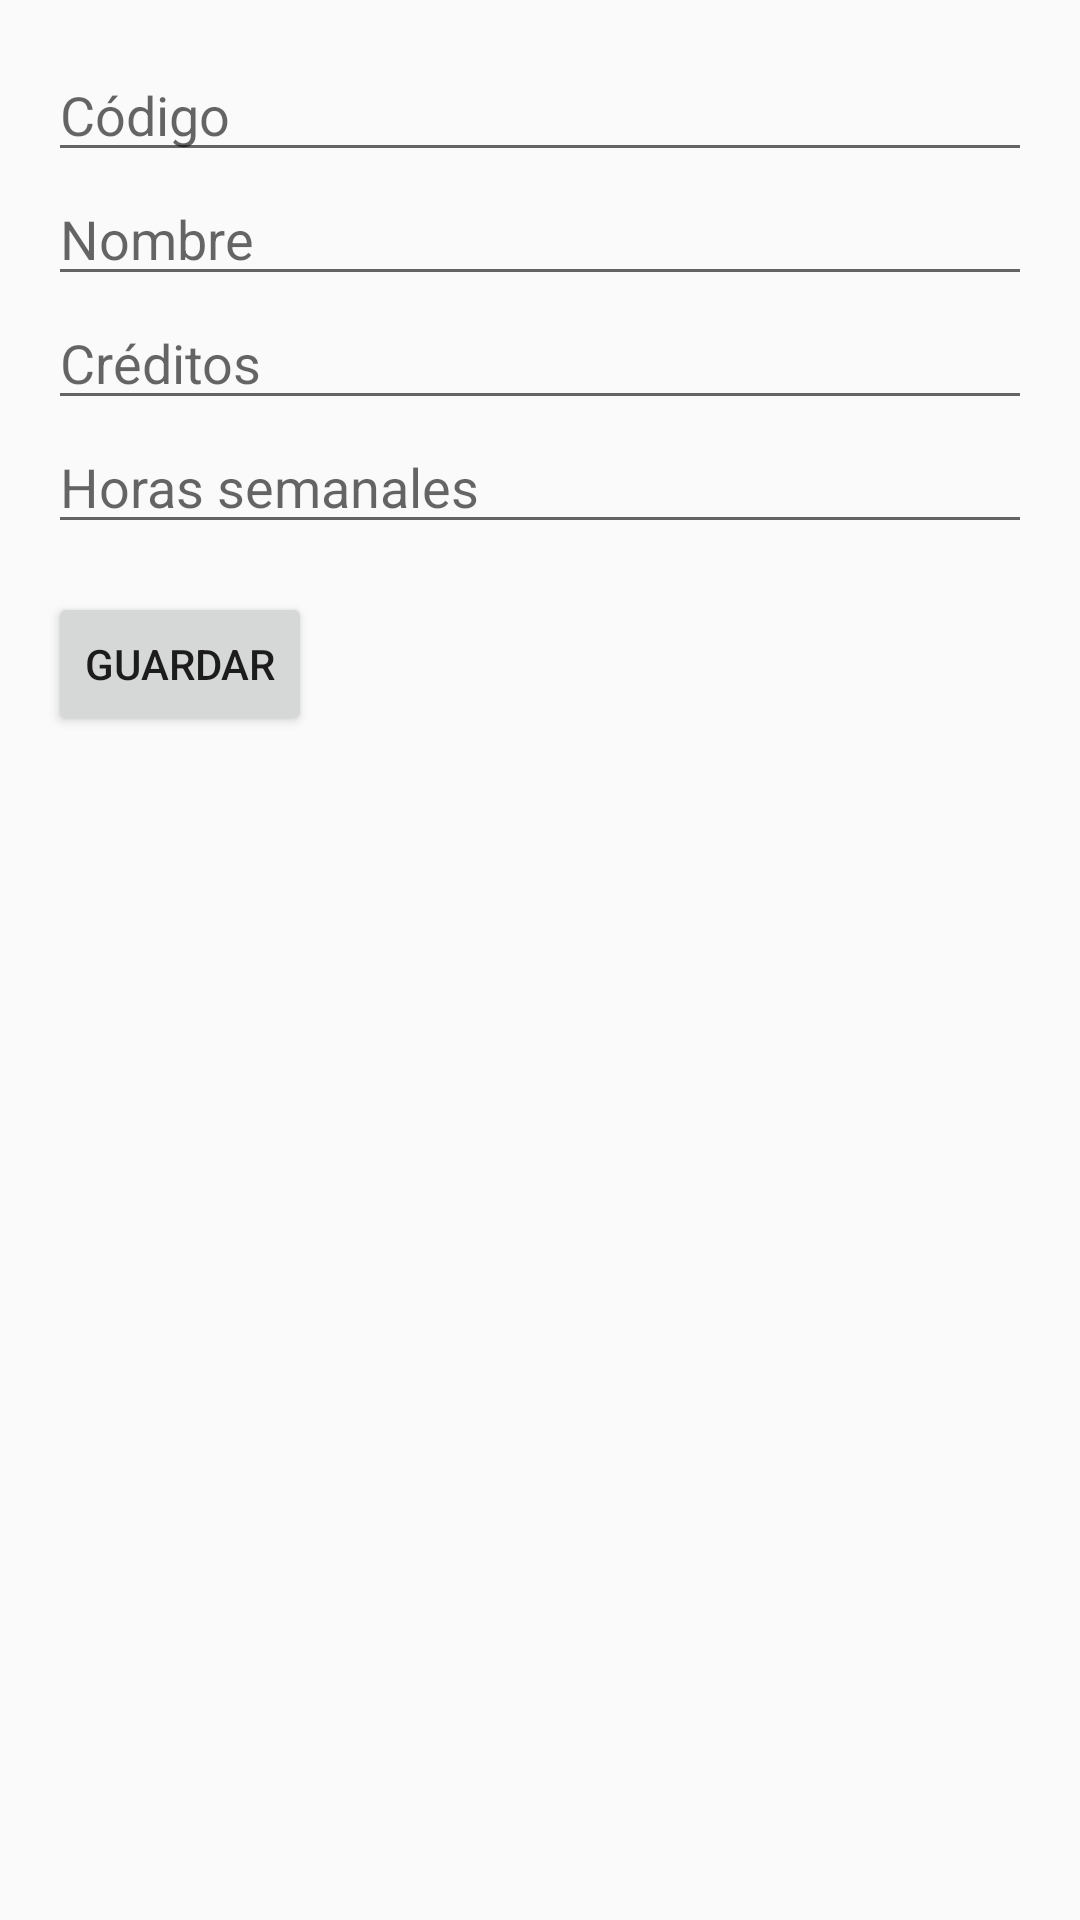

Layout XML and referenced resources for this Android screen:
<!-- AndroidManifest.xml: application theme Theme.Quiz1 -->
<!-- res/layout/activity_editar_curso.xml -->
<?xml version="1.0" encoding="utf-8"?>
<ScrollView xmlns:android="http://schemas.android.com/apk/res/android"
    android:layout_width="match_parent"
    android:layout_height="match_parent"
    android:padding="16dp">

    <LinearLayout
        android:orientation="vertical"
        android:layout_width="match_parent"
        android:layout_height="wrap_content">

        <EditText
            android:id="@+id/edtCodigoCurso"
            android:hint="Código"
            android:layout_width="match_parent"
            android:layout_height="wrap_content" />

        <EditText
            android:id="@+id/edtNombreCurso"
            android:hint="Nombre"
            android:layout_width="match_parent"
            android:layout_height="wrap_content" />

        <EditText
            android:id="@+id/edtCreditosCurso"
            android:hint="Créditos"
            android:inputType="number"
            android:layout_width="match_parent"
            android:layout_height="wrap_content" />

        <EditText
            android:id="@+id/edtHorasCurso"
            android:hint="Horas semanales"
            android:inputType="number"
            android:layout_width="match_parent"
            android:layout_height="wrap_content" />

        <Button
            android:id="@+id/btnActualizarCurso"
            android:text="Guardar"
            android:layout_width="wrap_content"
            android:layout_height="wrap_content"
            android:layout_marginTop="16dp"/>
    </LinearLayout>
</ScrollView>
<!-- resources referenced by this layout -->
<resources>
  <style name="Theme.Quiz1" parent="Theme.AppCompat.Light.NoActionBar">
          <item name="colorPrimary">#D50000</item> 
          <item name="colorPrimaryDark">#B71C1C</item>
      </style>
</resources>
